Image classification data set "data" (matdziu/BeerAI-Data on GitHub). Class labels (6): Kasztelan niepasteryzowane, Miloslaw niebieski, Perla chmielowe, Somersby, Wojak, Zywiec bialy.

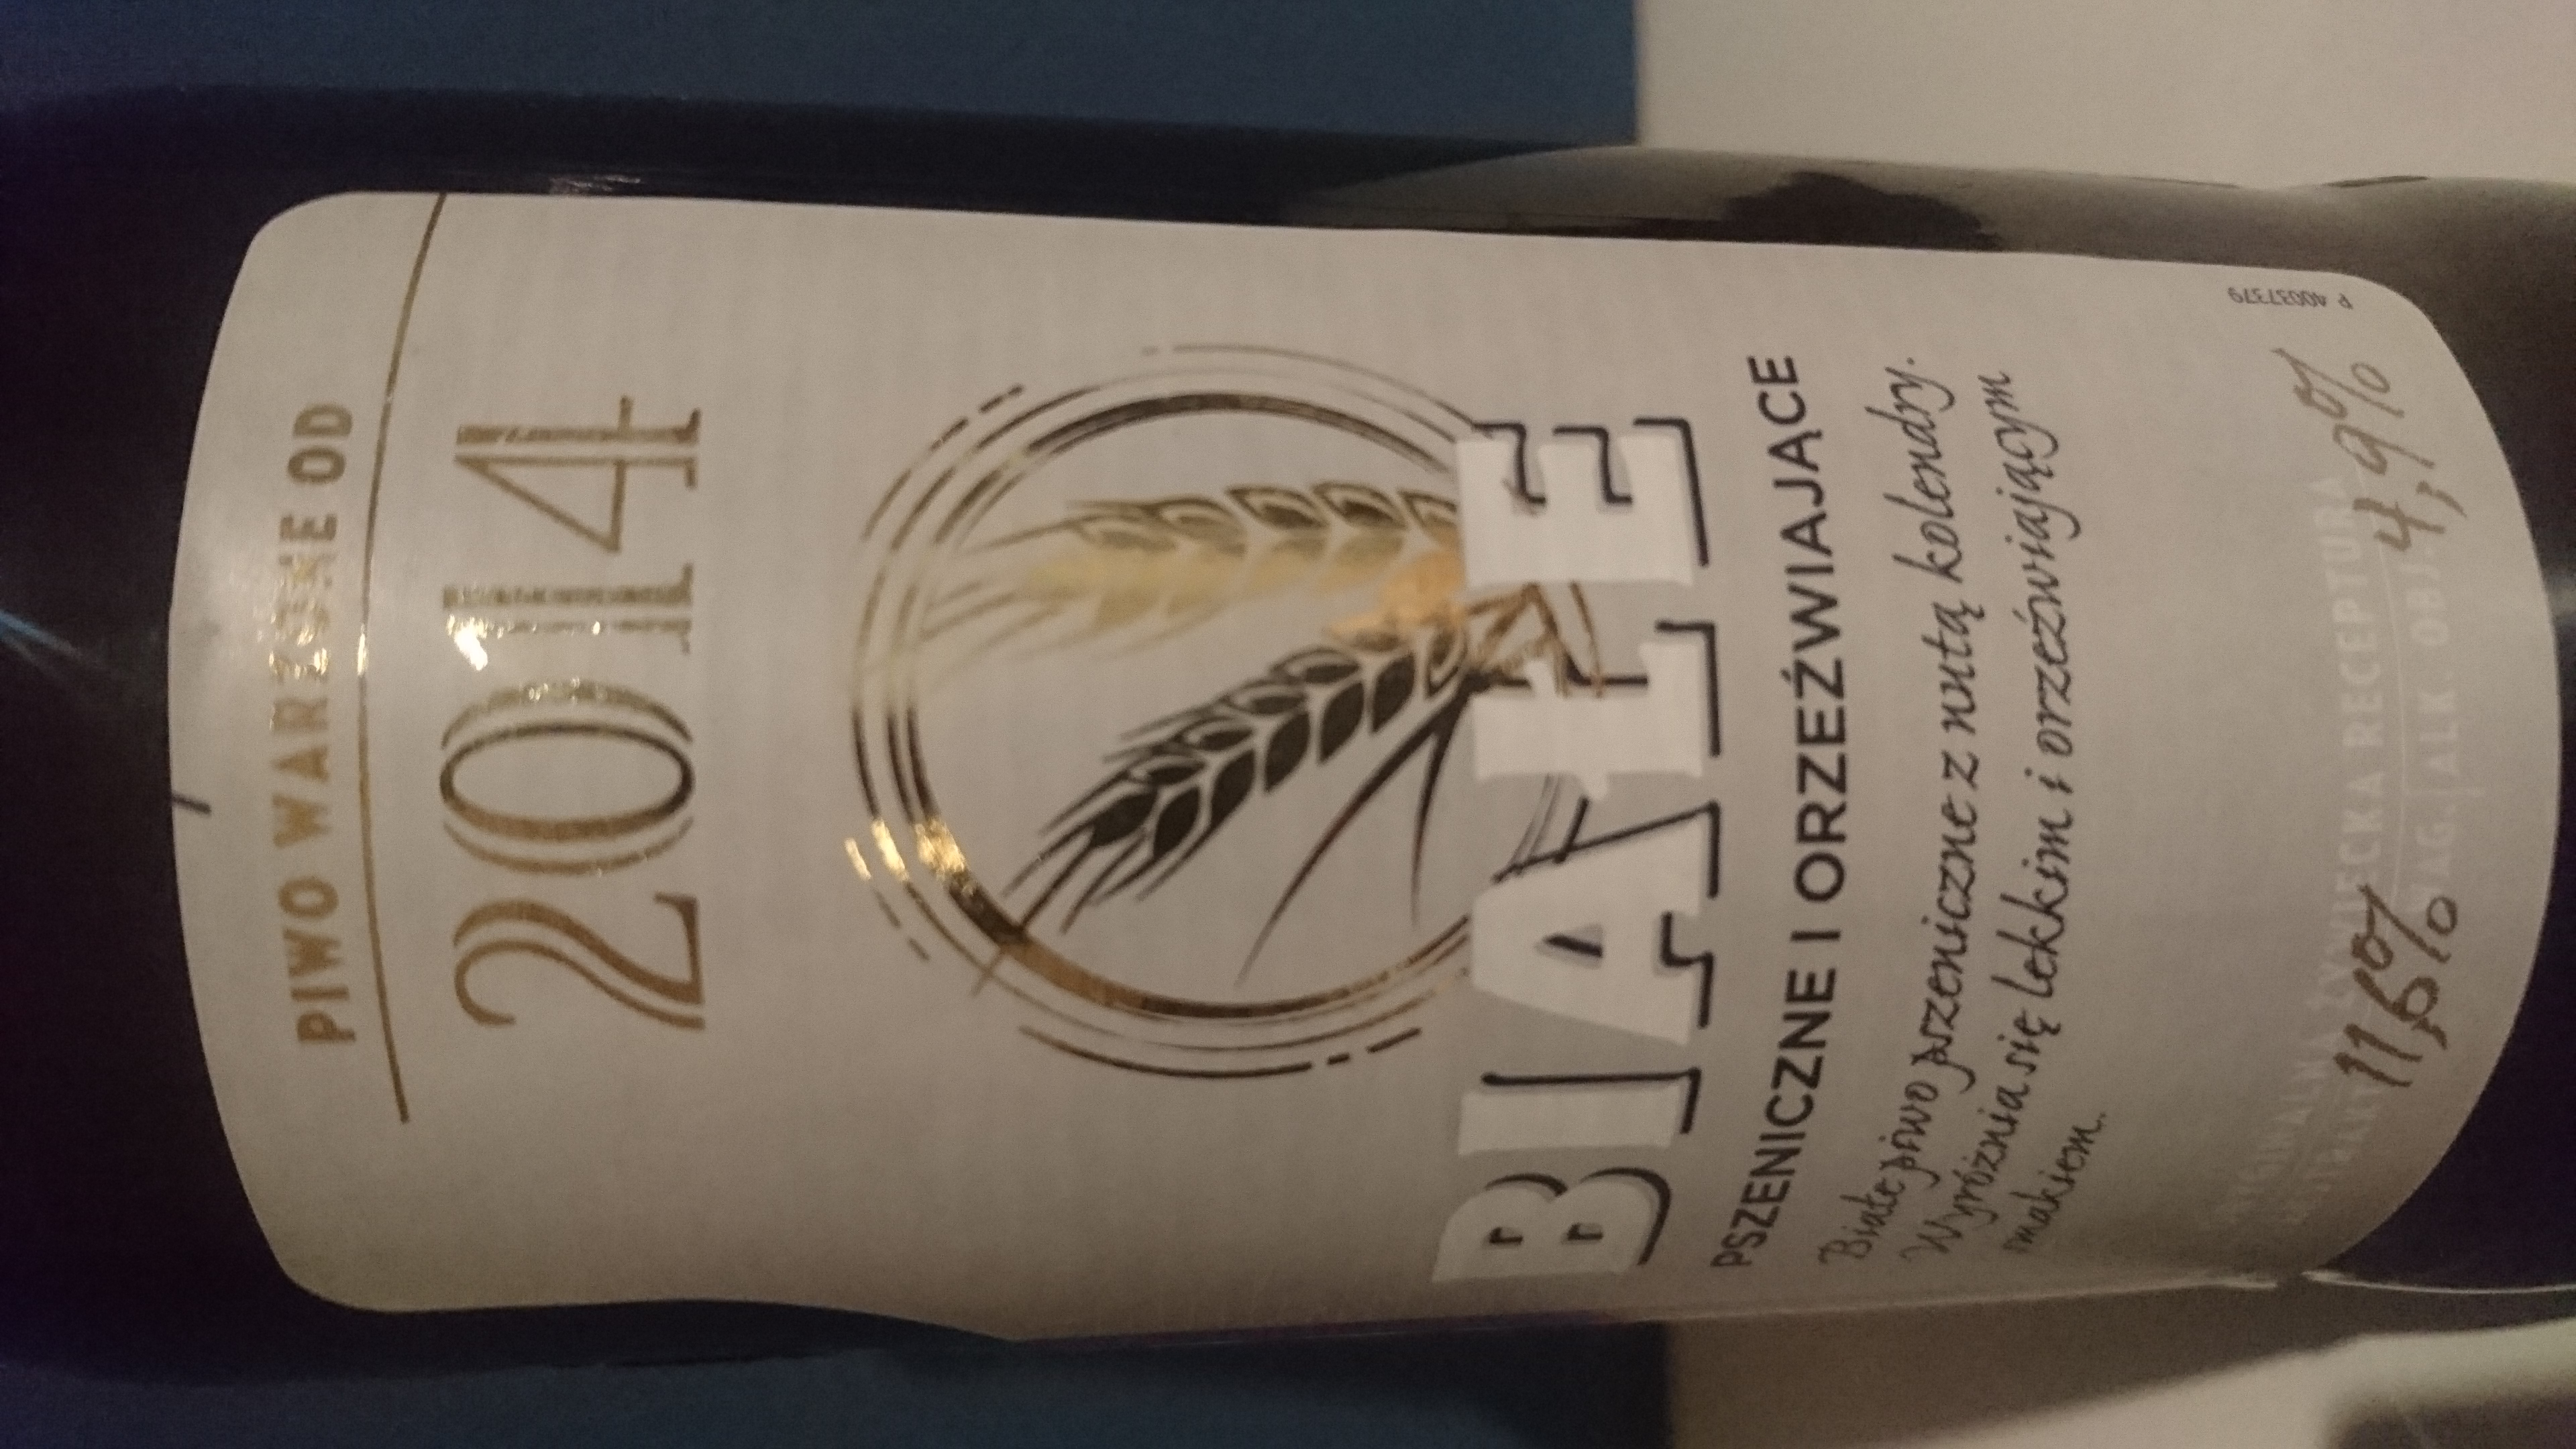
Label: Zywiec bialy

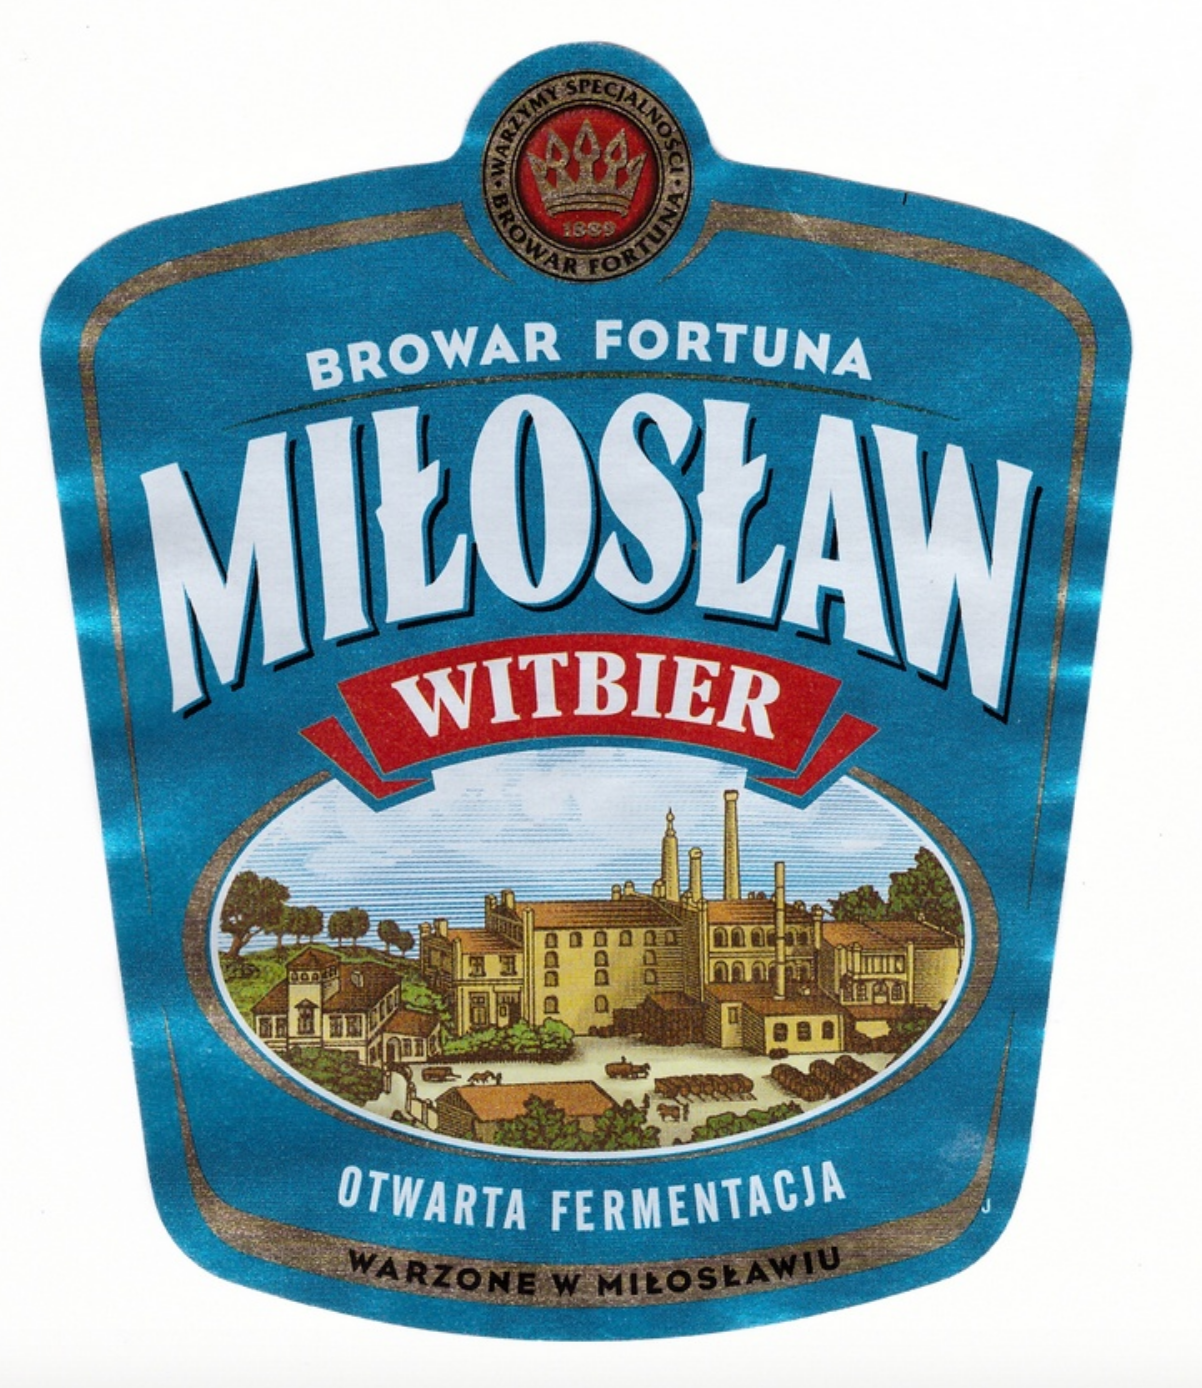
Label: Miloslaw niebieski

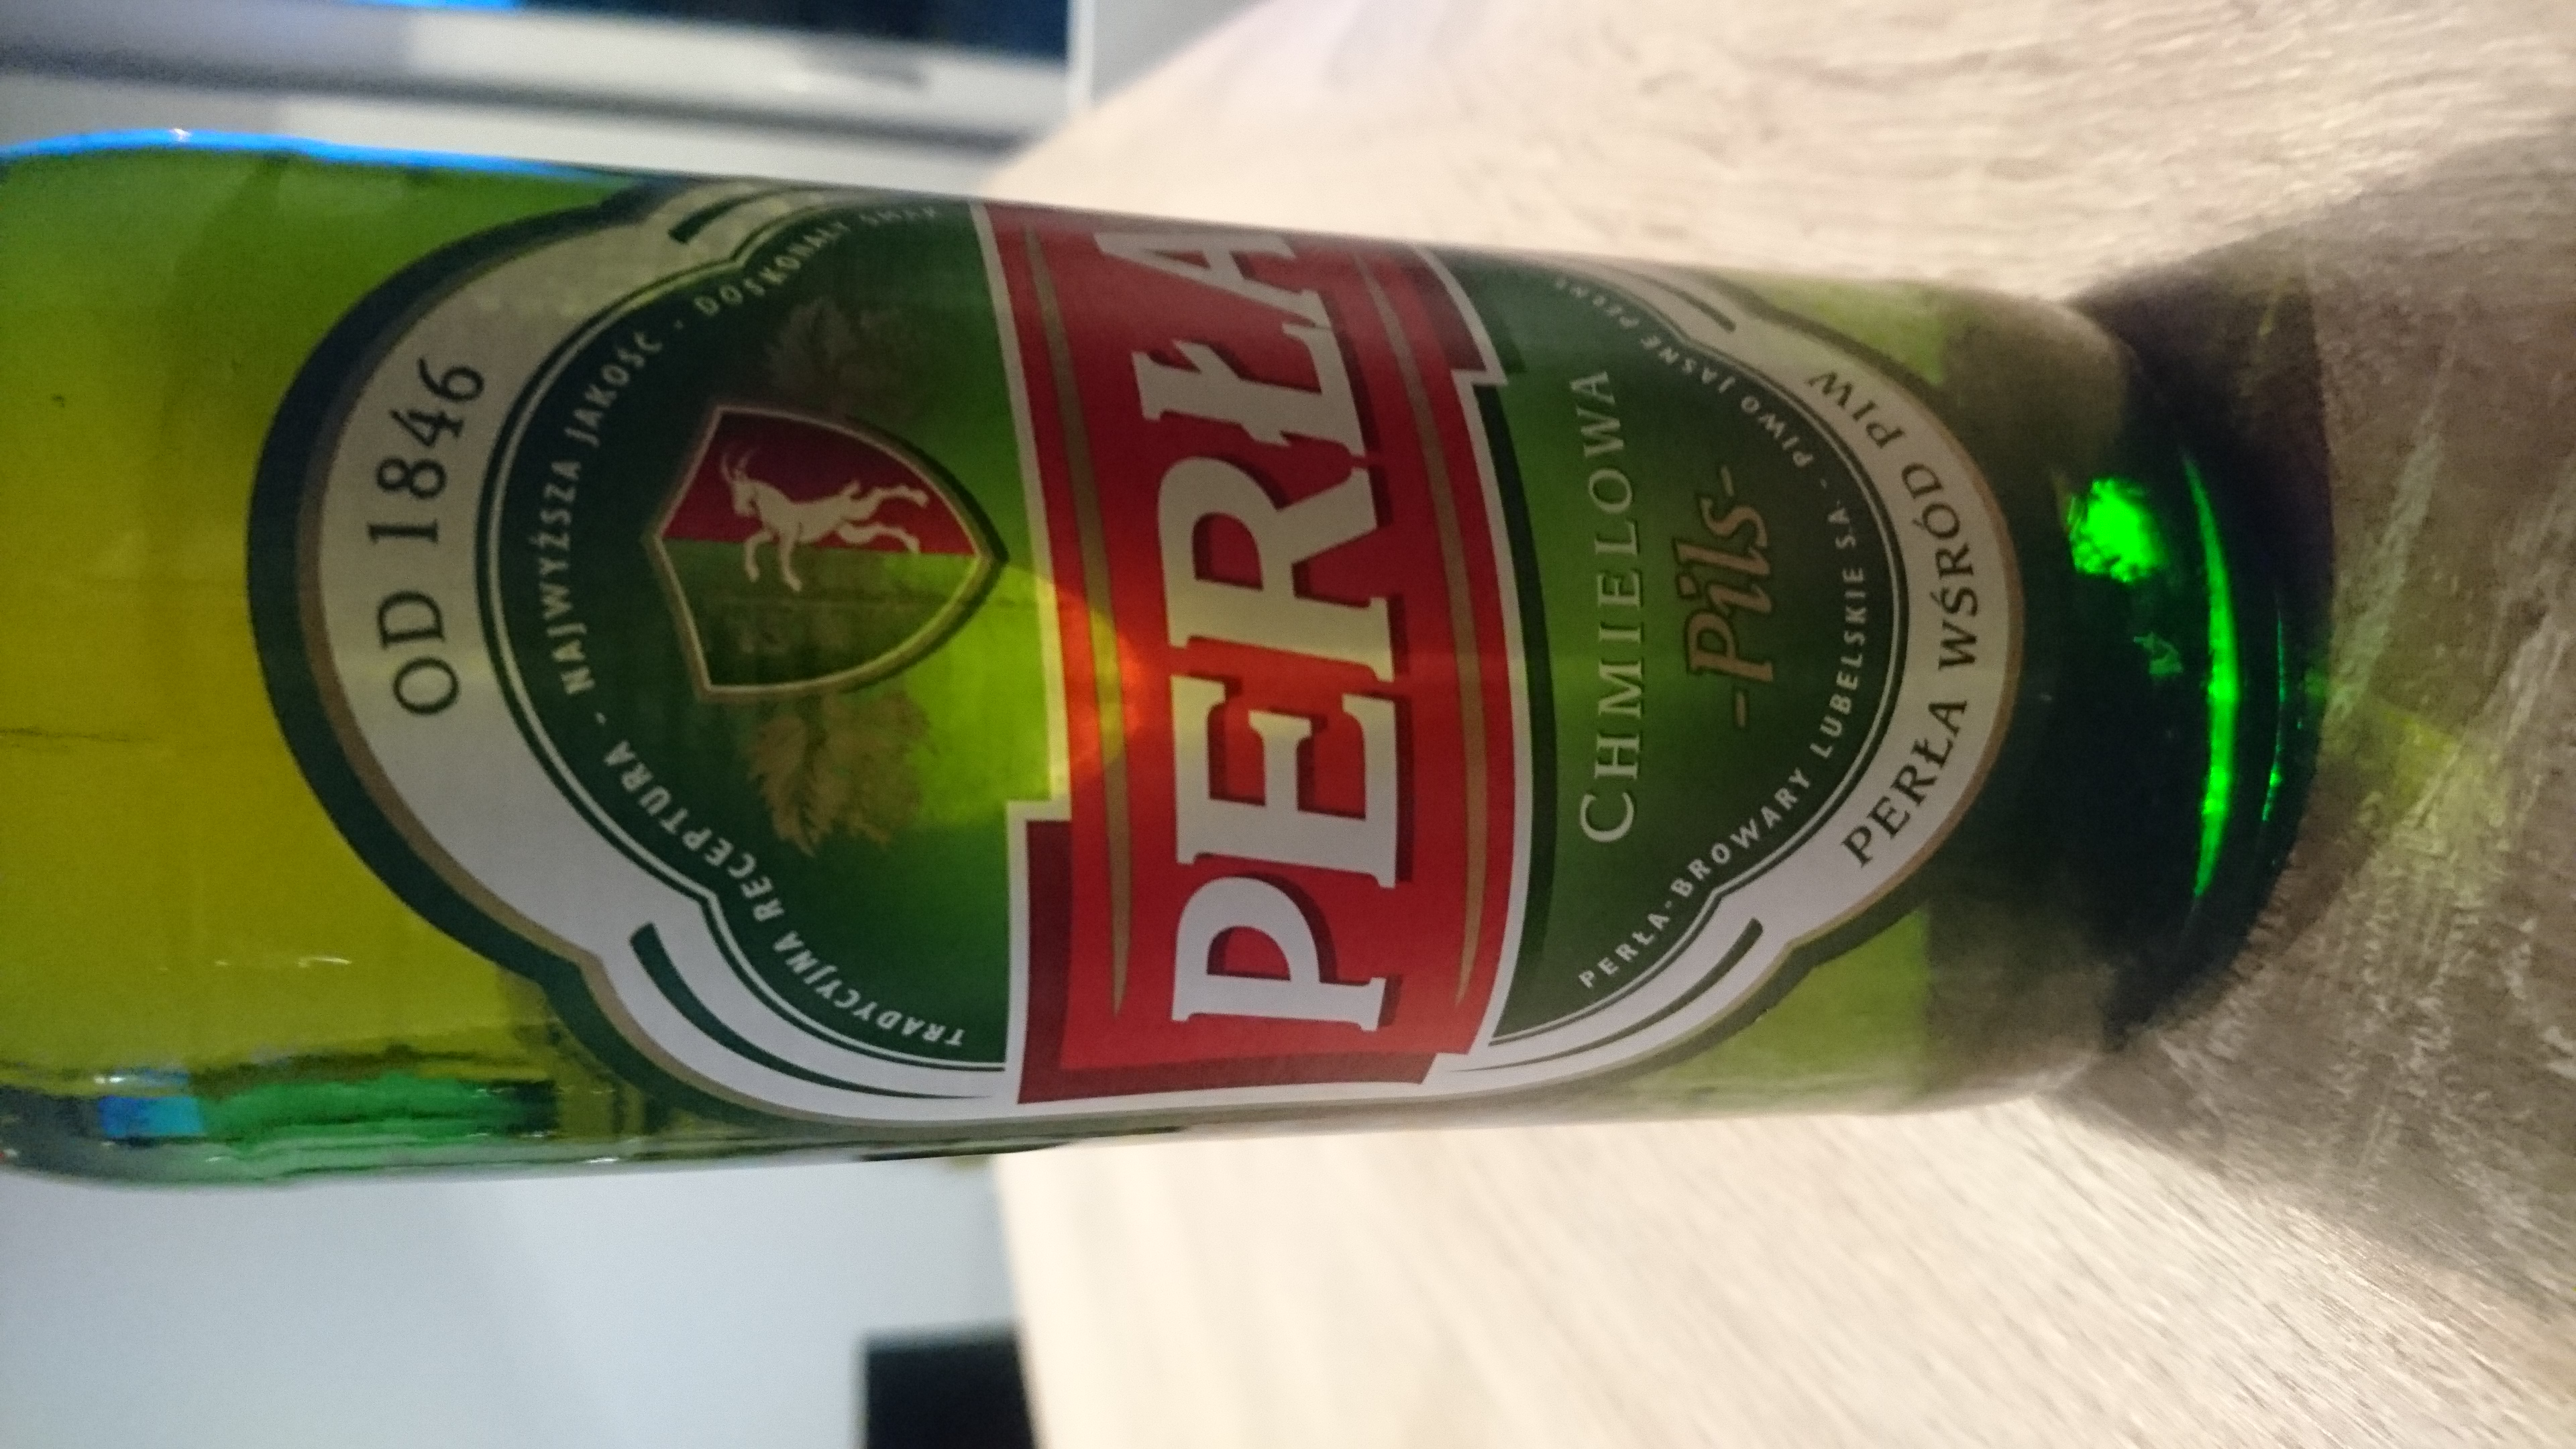
Label: Perla chmielowe

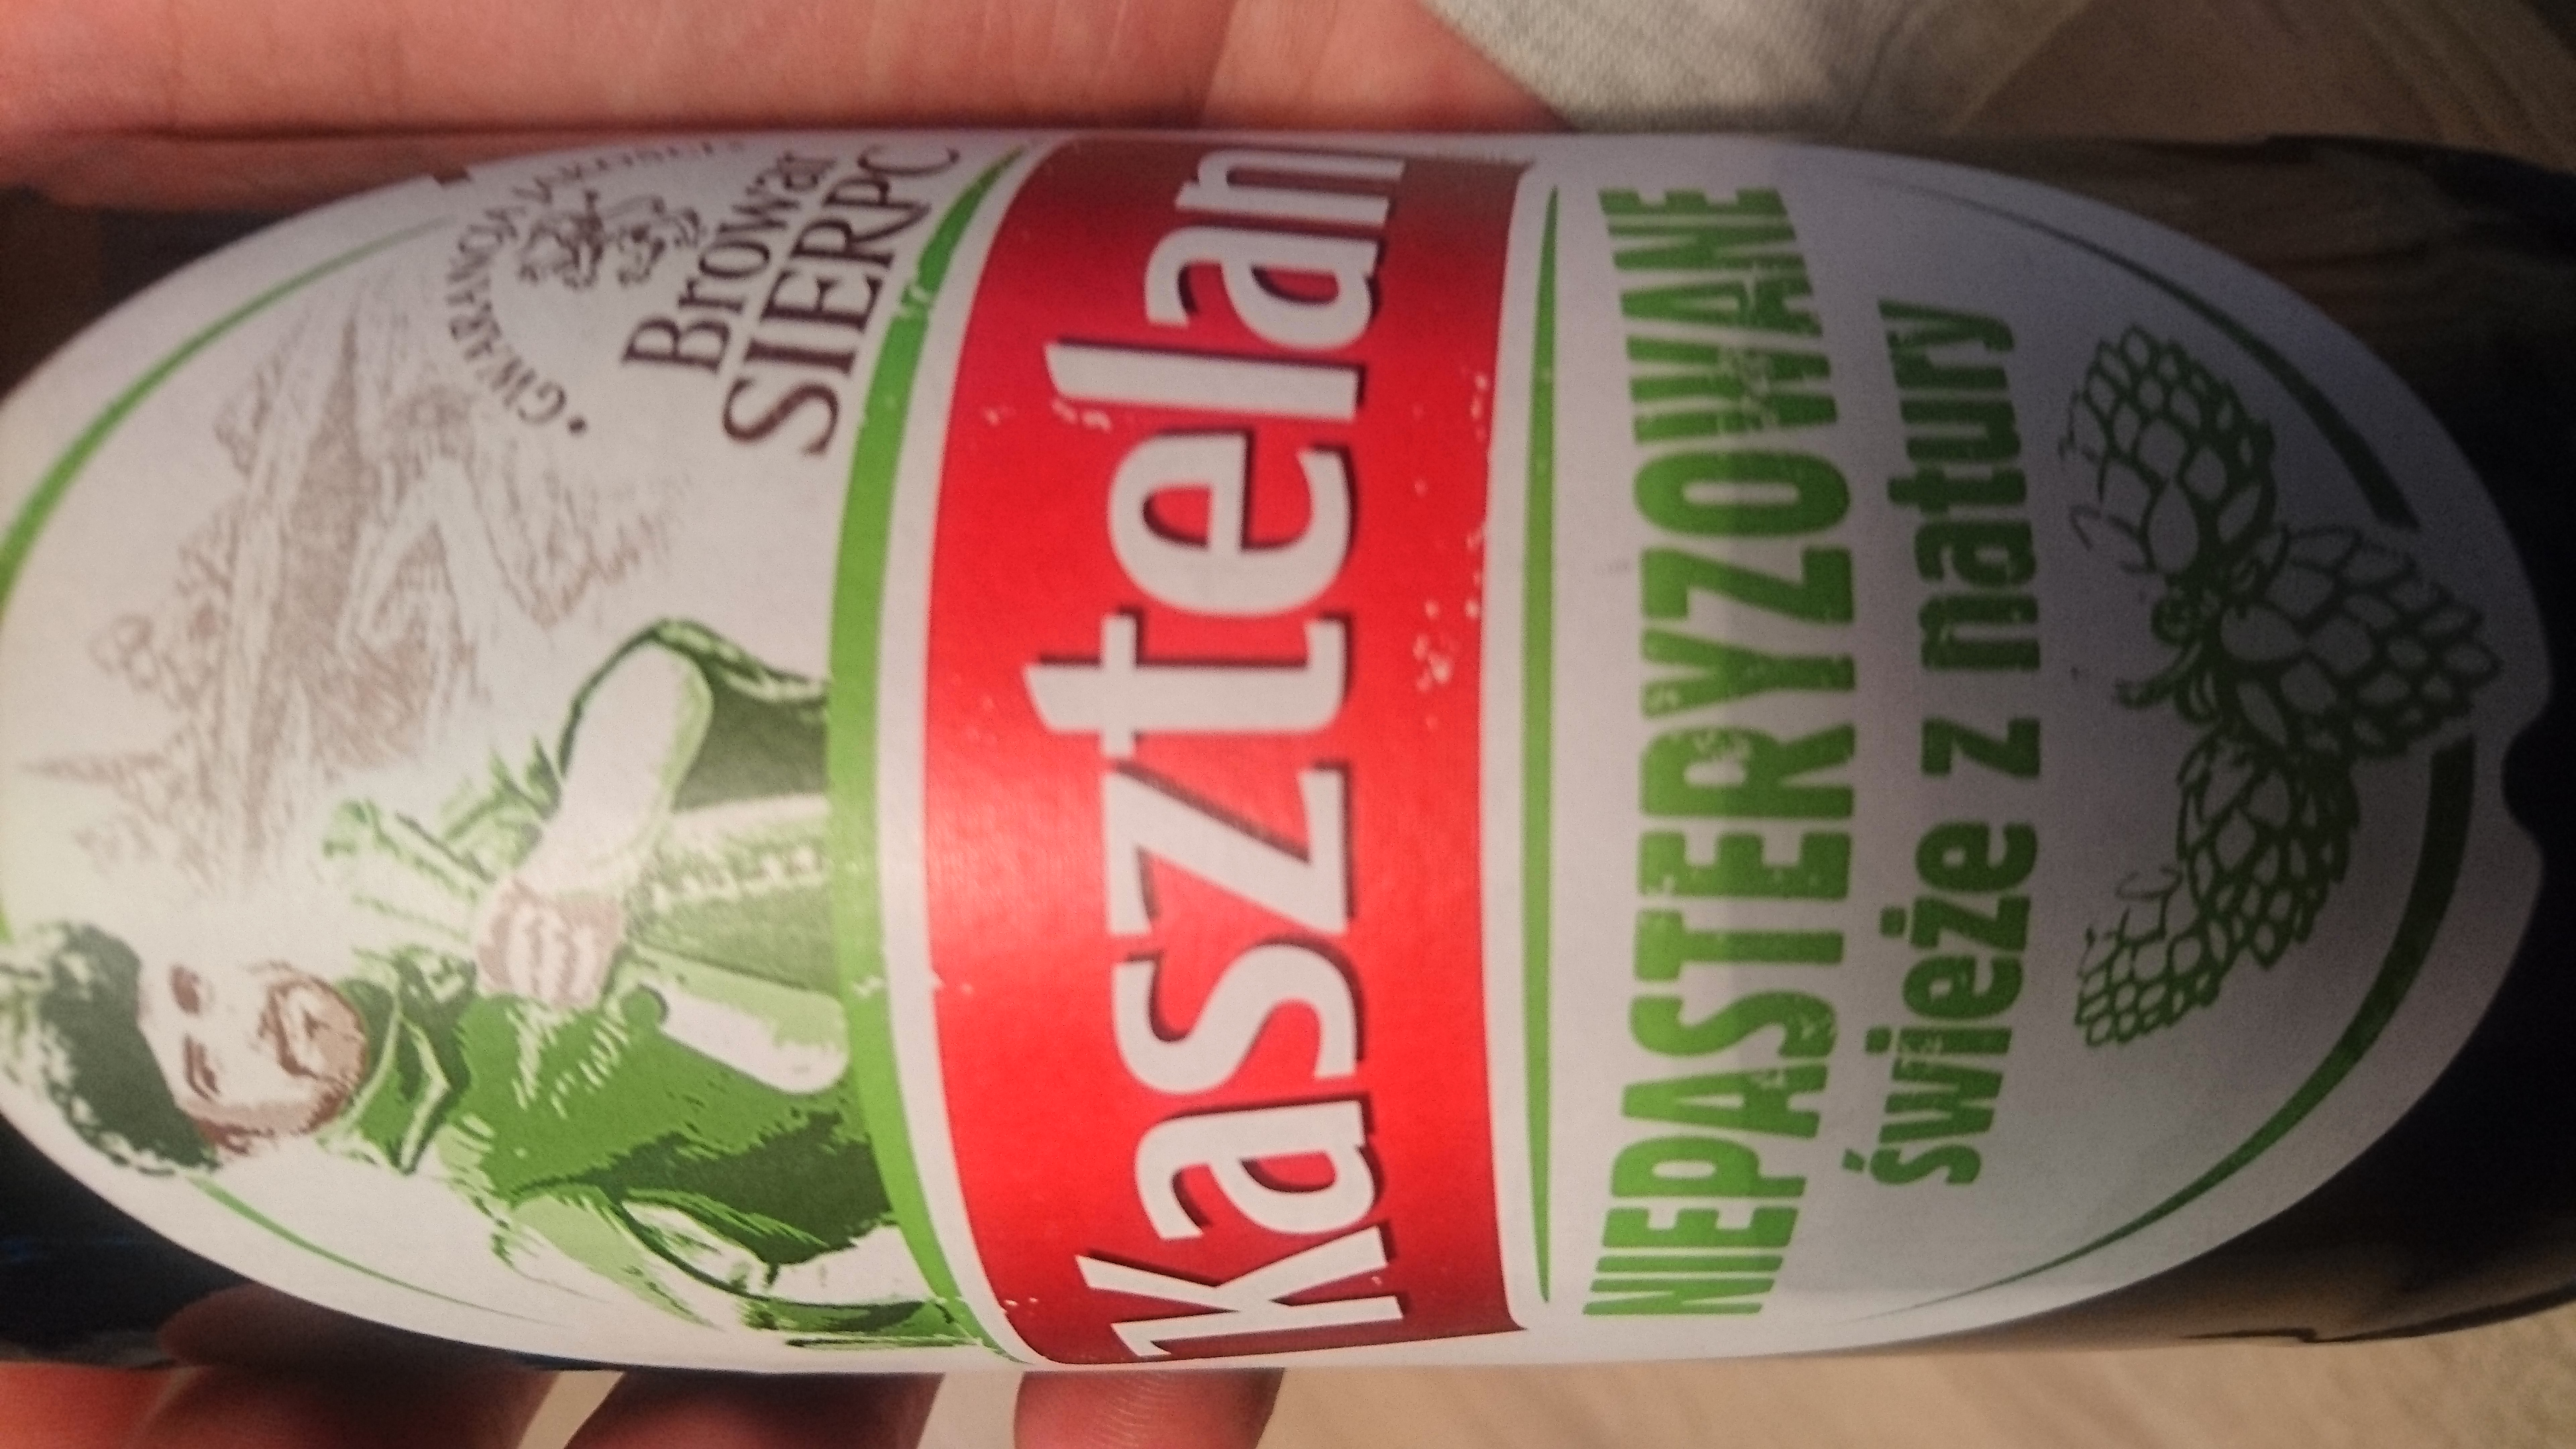
Label: Kasztelan niepasteryzowane

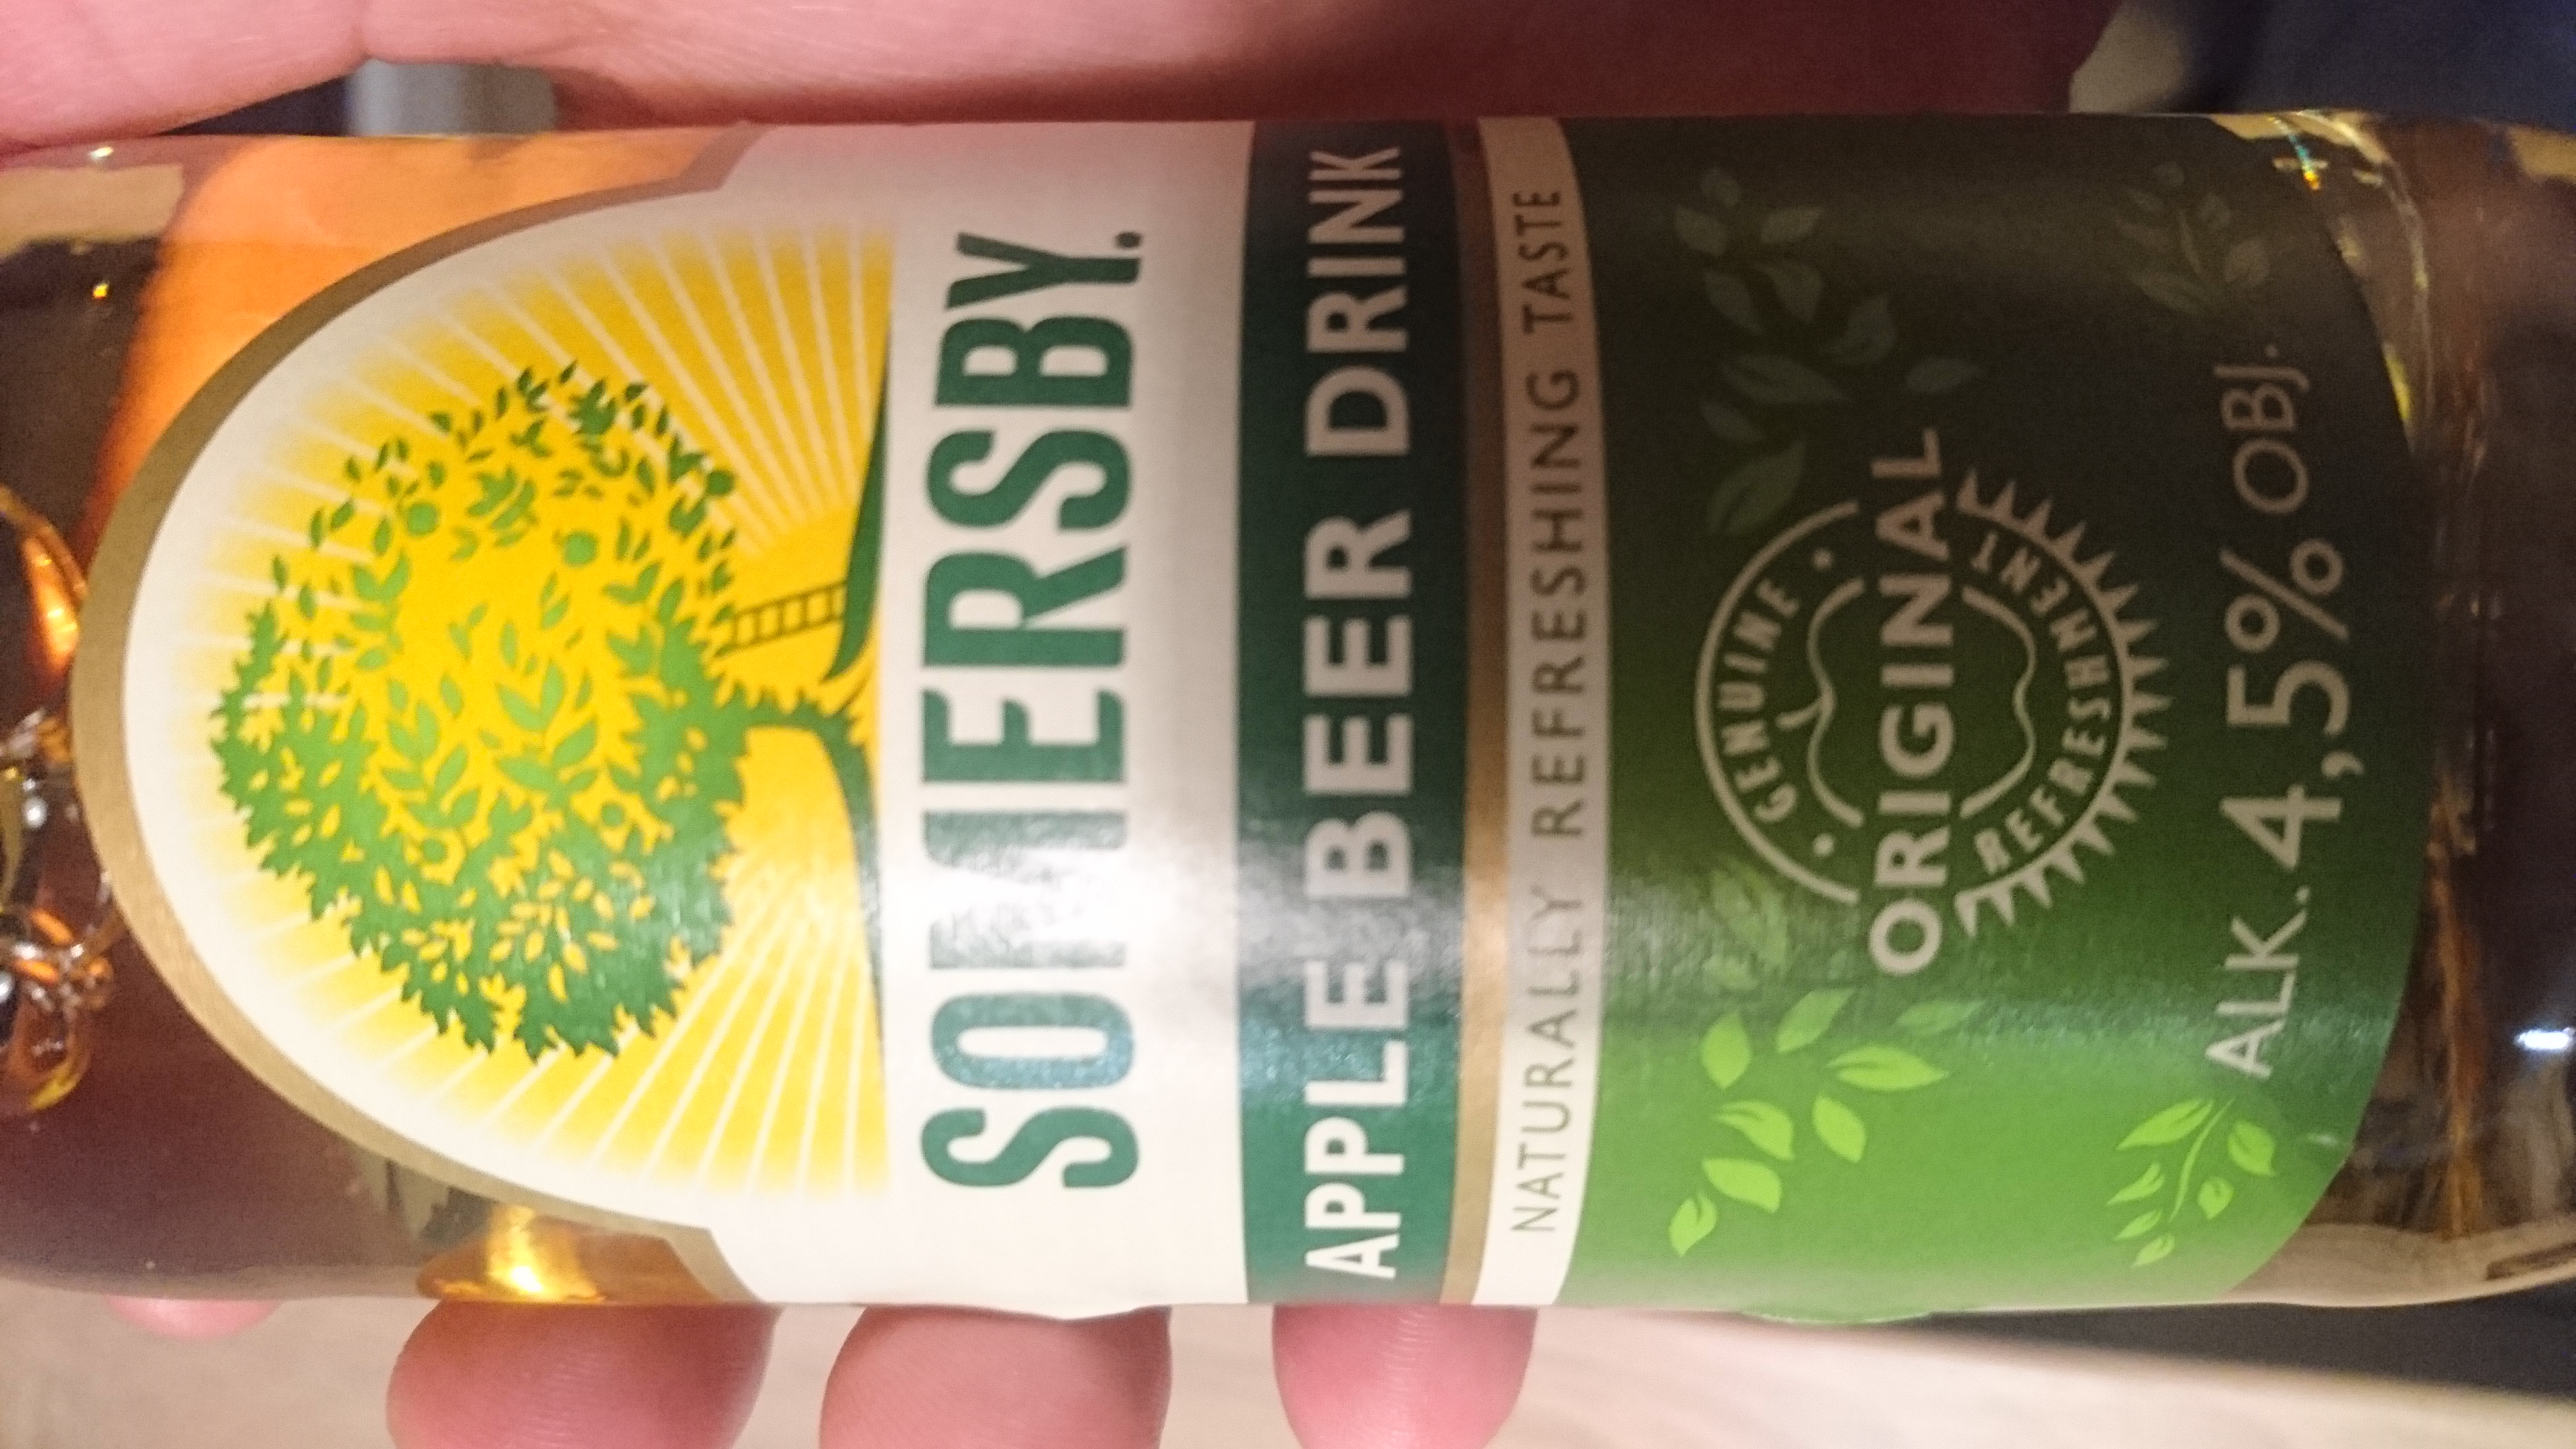
Label: Somersby

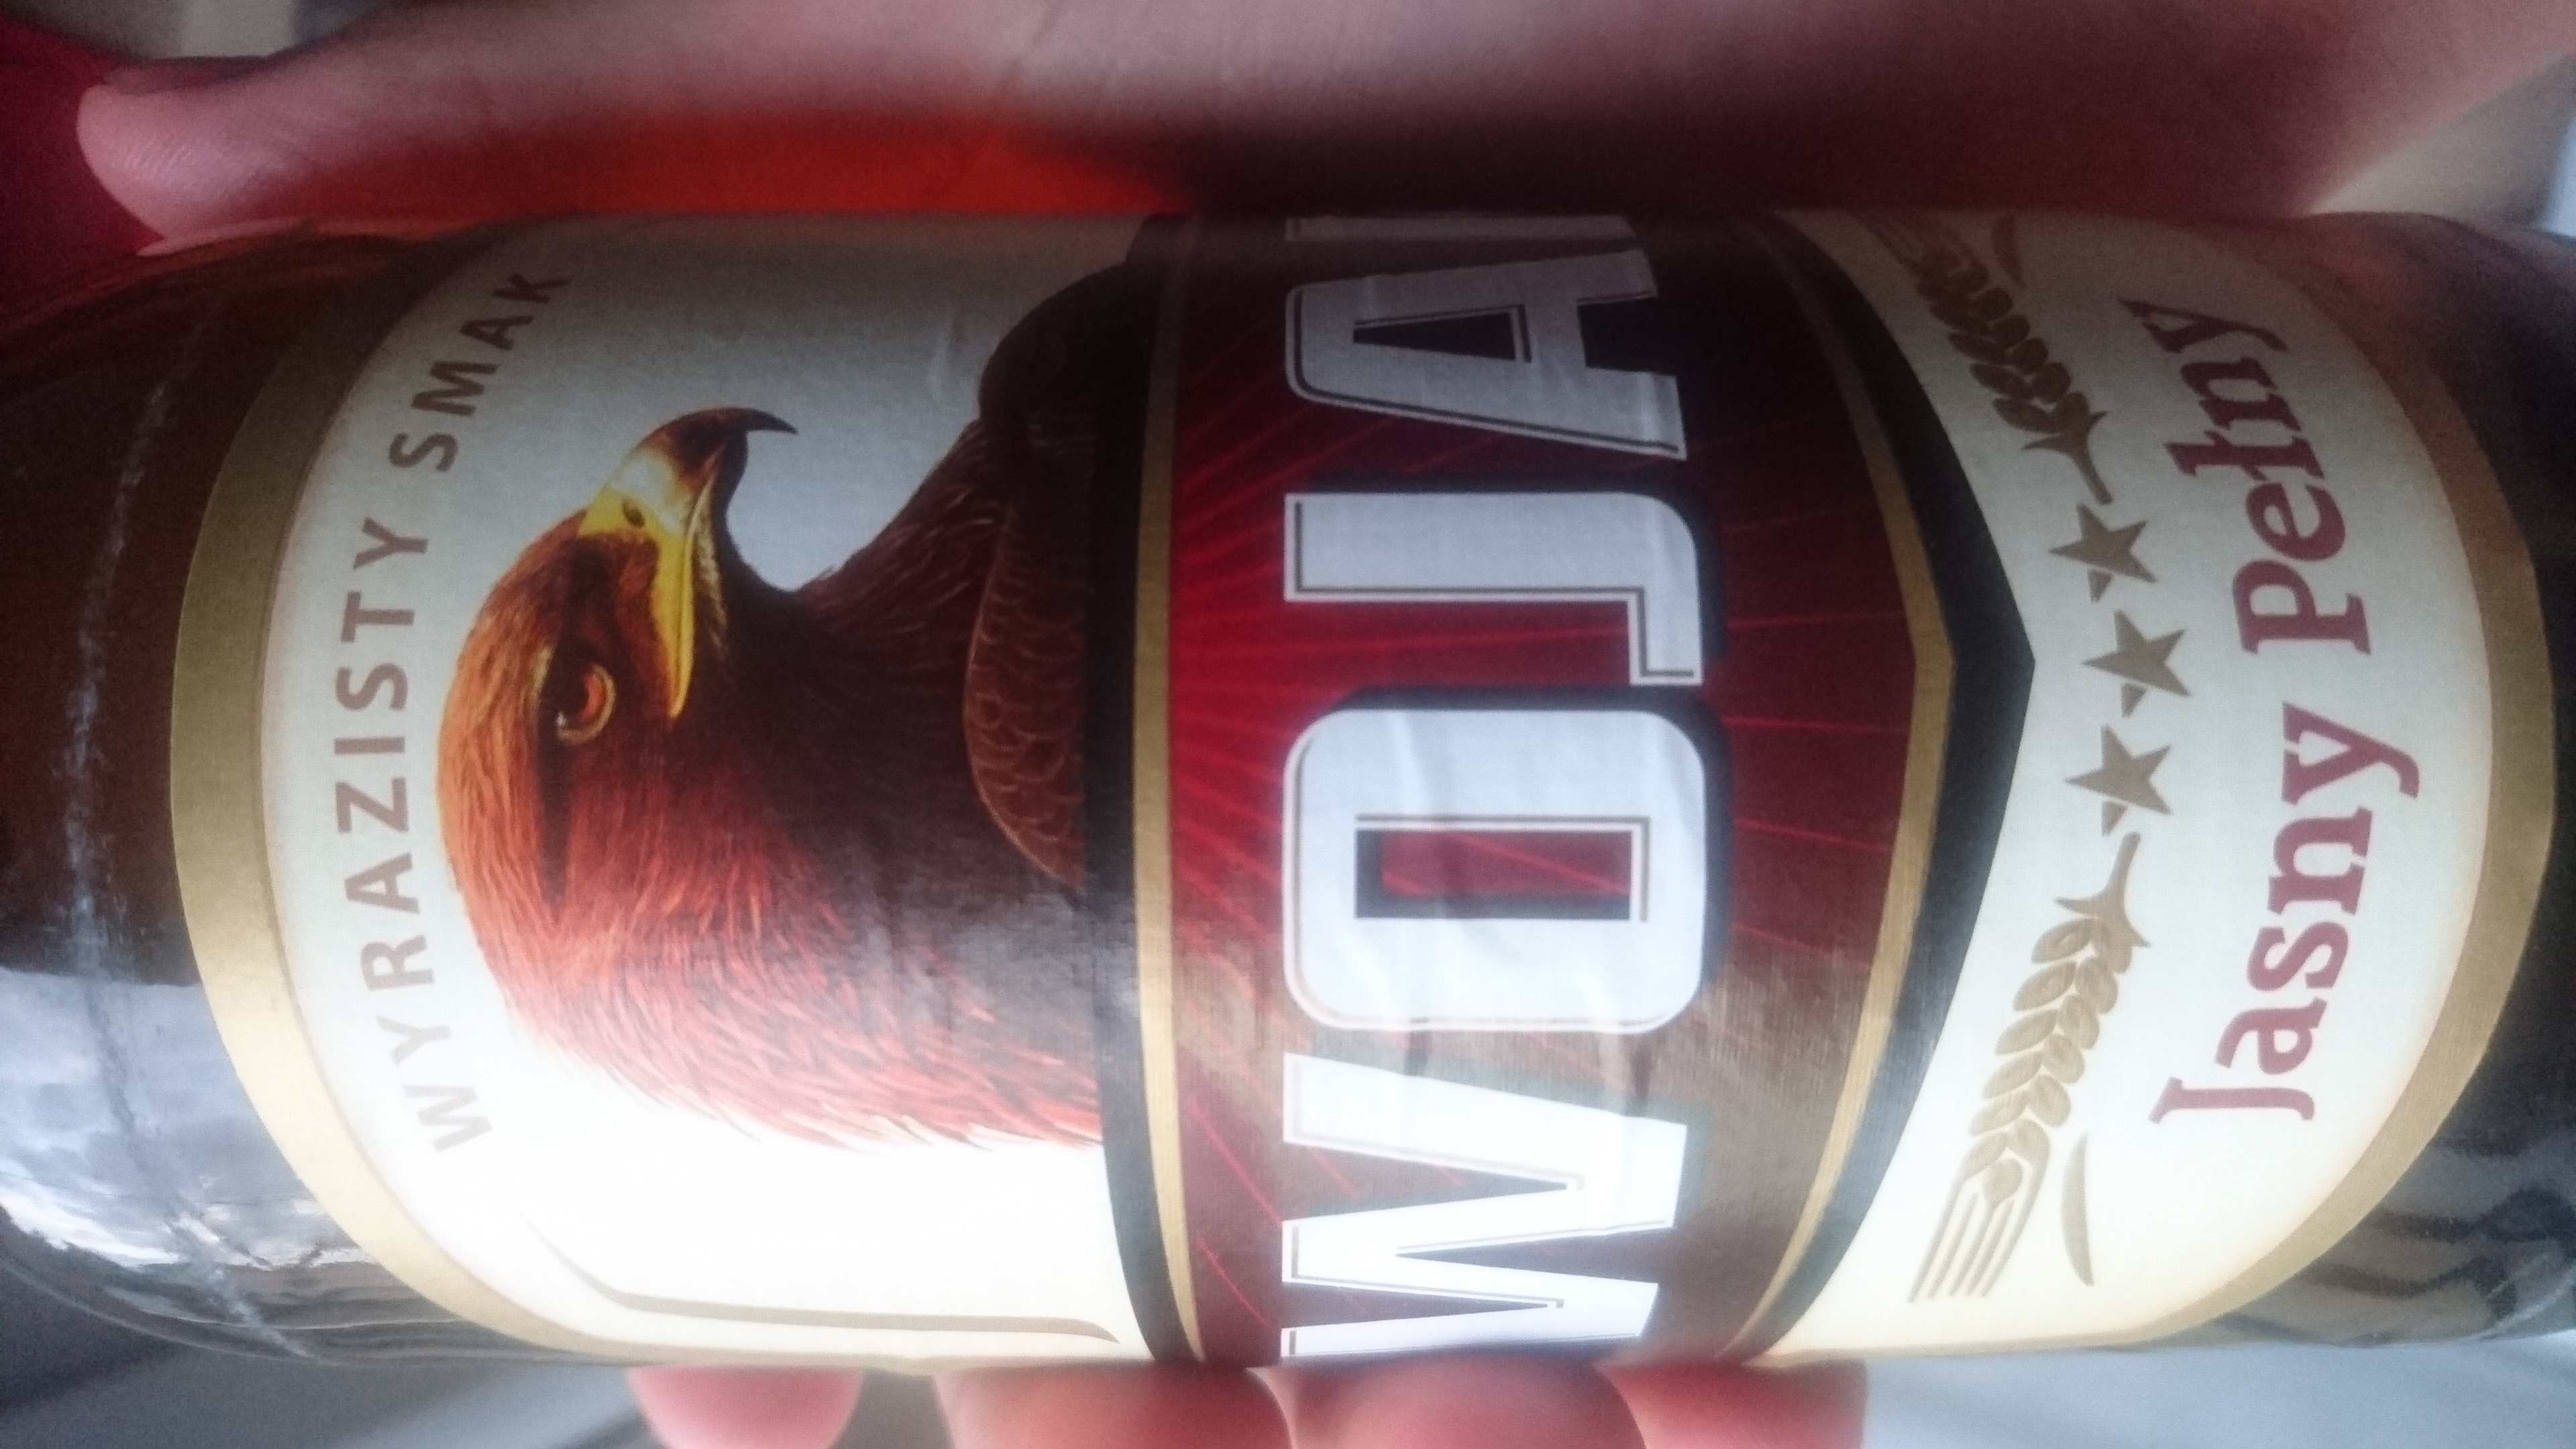
Label: Wojak
